2-way image classification set "data" from GitHub (lzh109/laserFilm); label vocabulary: bad, good.

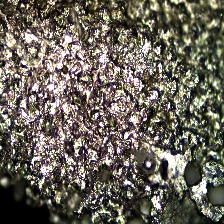
Label: bad

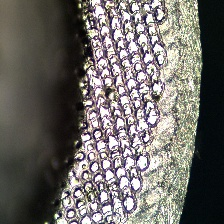
Label: good

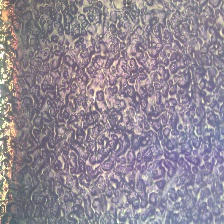
Label: bad

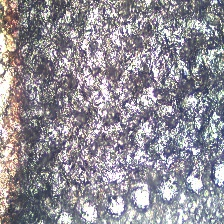
Label: bad

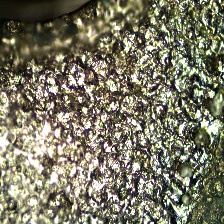
Label: bad

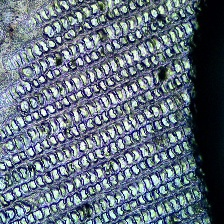
Label: good
